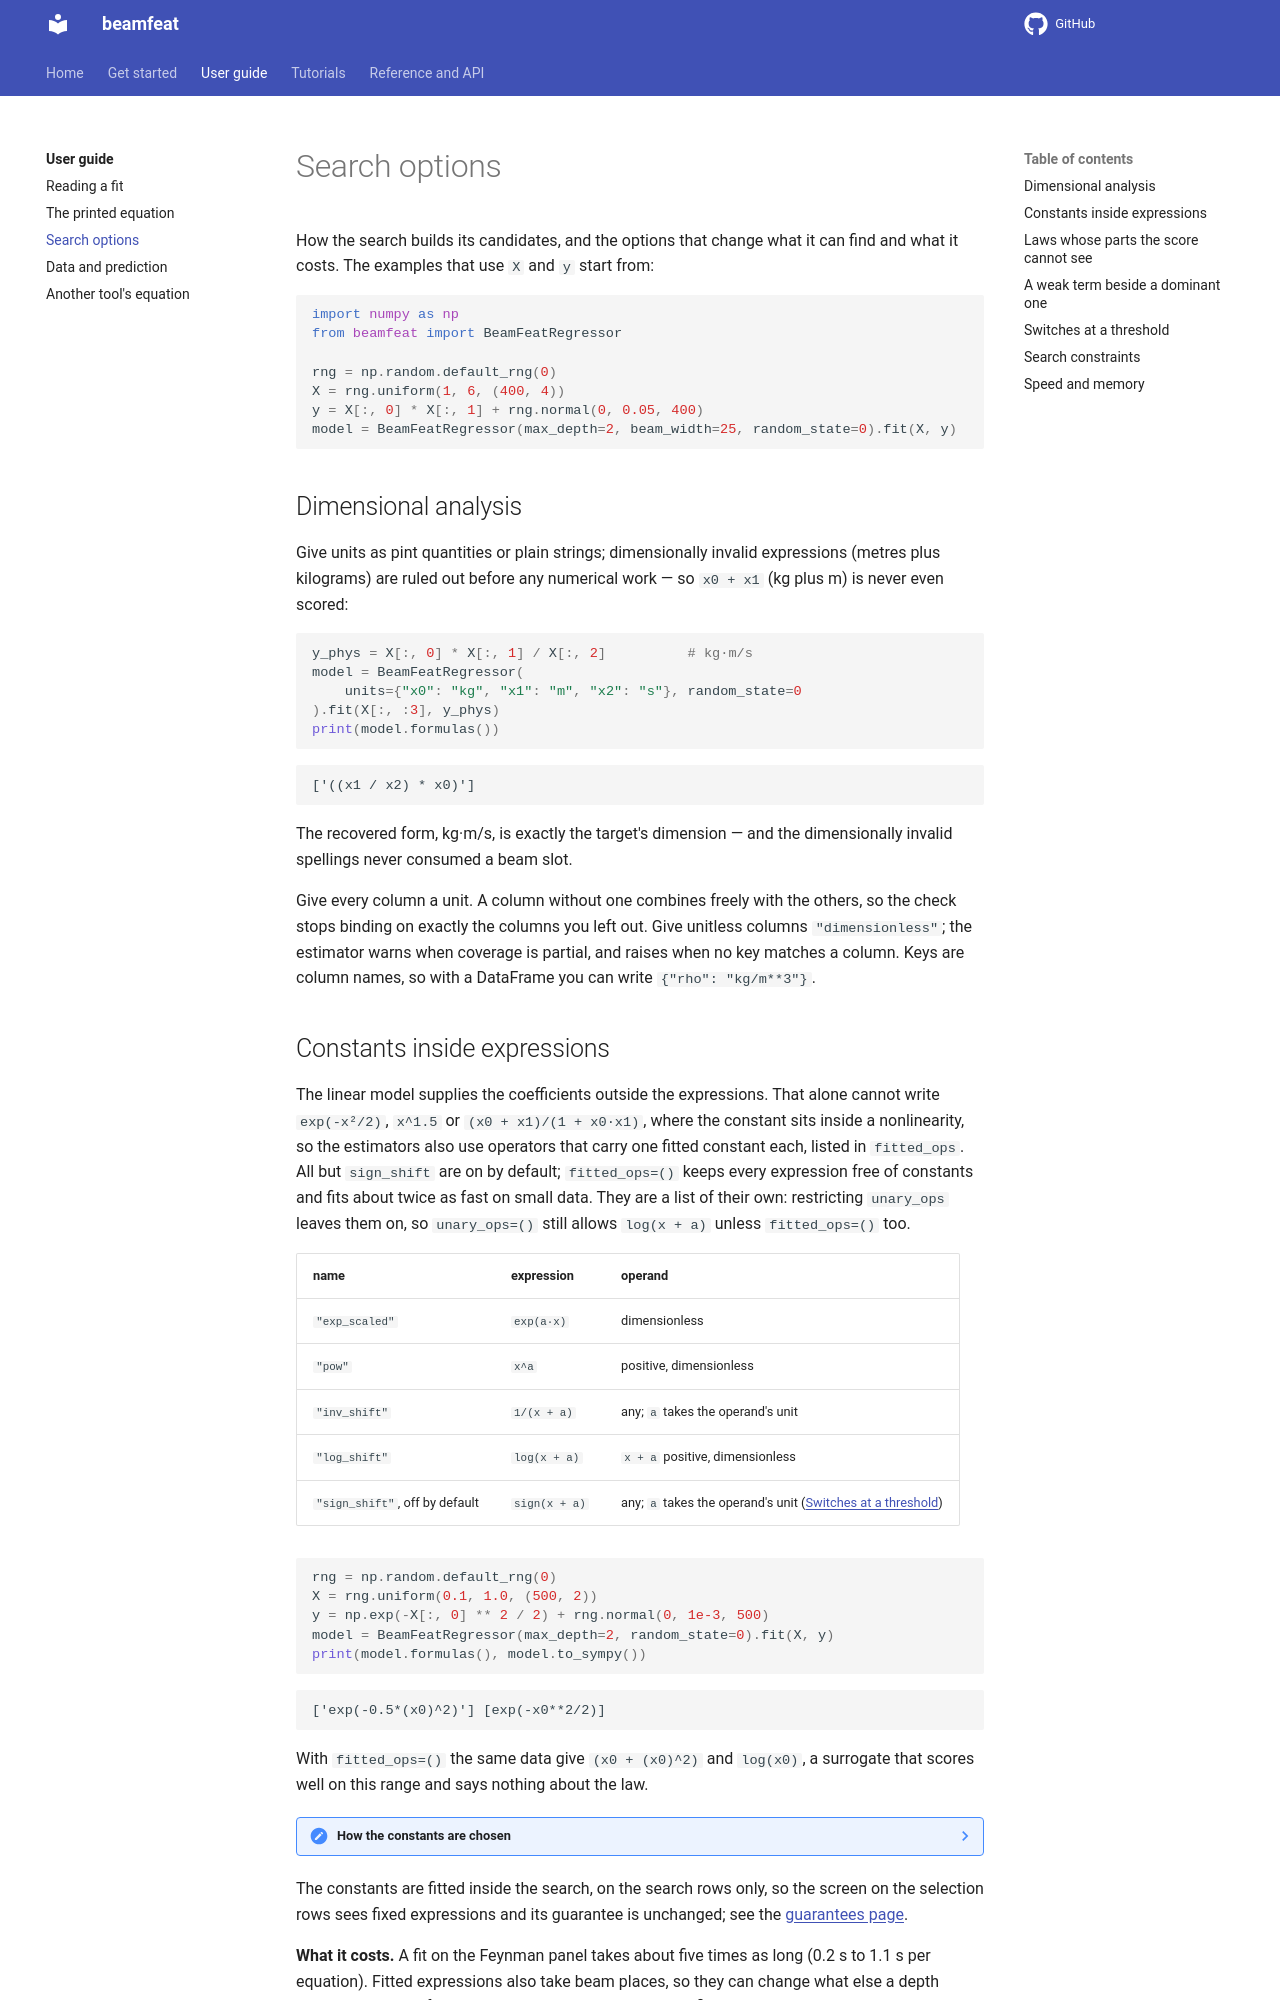

repository: LD-Shell/beamfeat · page: guide/search/index.html · generator: mkdocs

---
description: "beamfeat's search options: units and dimensional analysis, constants inside expressions, magnitude and residual slots, switches at a threshold, search constraints, and speed and memory."
---

# Search options

How the search builds its candidates, and the options that change what it
can find and what it costs. The examples that use `X` and `y` start from:

```python
import numpy as np
from beamfeat import BeamFeatRegressor

rng = np.random.default_rng(0)
X = rng.uniform(1, 6, (400, 4))
y = X[:, 0] * X[:, 1] + rng.normal(0, 0.05, 400)
model = BeamFeatRegressor(max_depth=2, beam_width=25, random_state=0).fit(X, y)
```

## Dimensional analysis

Give units as pint quantities or plain strings; dimensionally invalid
expressions (metres plus kilograms) are ruled out before any numerical work —
so `x0 + x1` (kg plus m) is never even scored:

```python
y_phys = X[:, 0] * X[:, 1] / X[:, 2]          # kg·m/s
model = BeamFeatRegressor(
    units={"x0": "kg", "x1": "m", "x2": "s"}, random_state=0
).fit(X[:, :3], y_phys)
print(model.formulas())
```

```text
['((x1 / x2) * x0)']
```

The recovered form, kg·m/s, is exactly the target's dimension — and the
dimensionally invalid spellings never consumed a beam slot.

Give every column a unit. A column without one combines freely with the
others, so the check stops binding on exactly the columns you left out. Give
unitless columns `"dimensionless"`; the estimator warns when coverage is
partial, and raises when no key matches a column. Keys are column names, so
with a DataFrame you can write `{"rho": "kg/m**3"}`.
